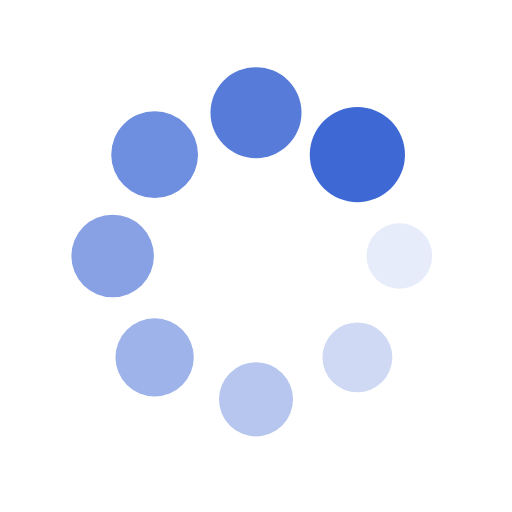
t = 0.00 s
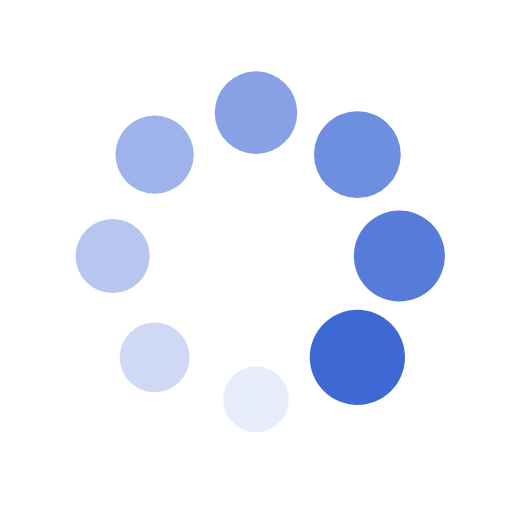
t = 0.25 s
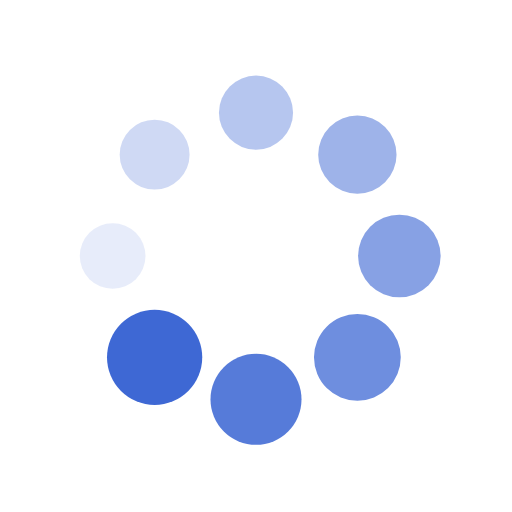
t = 0.50 s
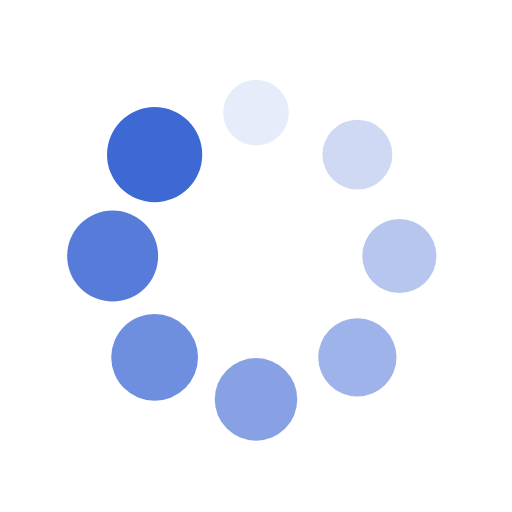
t = 0.75 s

The animated SVG that drew these frames (rendered in a browser with its animation timeline set to each time). Animation: 16 SMIL elements (animate=8,animateTransform=8); one cycle of 1.00 s, repeats indefinitely.

<?xml version="1.0" encoding="utf-8"?>
<svg xmlns="http://www.w3.org/2000/svg" xmlns:xlink="http://www.w3.org/1999/xlink" style="margin: auto; background: rgb(255, 255, 255); display: block; shape-rendering: auto;" width="44px" height="44px" viewBox="0 0 100 100" preserveAspectRatio="xMidYMid">
<g transform="translate(78,50)">
<g transform="rotate(0)">
<circle cx="0" cy="0" r="6" fill="#3e68d4" fill-opacity="1">
  <animateTransform attributeName="transform" type="scale" begin="-0.875s" values="1.55 1.55;1 1" keyTimes="0;1" dur="1s" repeatCount="indefinite"></animateTransform>
  <animate attributeName="fill-opacity" keyTimes="0;1" dur="1s" repeatCount="indefinite" values="1;0" begin="-0.875s"></animate>
</circle>
</g>
</g><g transform="translate(69.79898987322333,69.79898987322332)">
<g transform="rotate(45)">
<circle cx="0" cy="0" r="6" fill="#3e68d4" fill-opacity="0.875">
  <animateTransform attributeName="transform" type="scale" begin="-0.75s" values="1.55 1.55;1 1" keyTimes="0;1" dur="1s" repeatCount="indefinite"></animateTransform>
  <animate attributeName="fill-opacity" keyTimes="0;1" dur="1s" repeatCount="indefinite" values="1;0" begin="-0.75s"></animate>
</circle>
</g>
</g><g transform="translate(50,78)">
<g transform="rotate(90)">
<circle cx="0" cy="0" r="6" fill="#3e68d4" fill-opacity="0.75">
  <animateTransform attributeName="transform" type="scale" begin="-0.625s" values="1.55 1.55;1 1" keyTimes="0;1" dur="1s" repeatCount="indefinite"></animateTransform>
  <animate attributeName="fill-opacity" keyTimes="0;1" dur="1s" repeatCount="indefinite" values="1;0" begin="-0.625s"></animate>
</circle>
</g>
</g><g transform="translate(30.201010126776673,69.79898987322333)">
<g transform="rotate(135)">
<circle cx="0" cy="0" r="6" fill="#3e68d4" fill-opacity="0.625">
  <animateTransform attributeName="transform" type="scale" begin="-0.5s" values="1.55 1.55;1 1" keyTimes="0;1" dur="1s" repeatCount="indefinite"></animateTransform>
  <animate attributeName="fill-opacity" keyTimes="0;1" dur="1s" repeatCount="indefinite" values="1;0" begin="-0.5s"></animate>
</circle>
</g>
</g><g transform="translate(22,50)">
<g transform="rotate(180)">
<circle cx="0" cy="0" r="6" fill="#3e68d4" fill-opacity="0.5">
  <animateTransform attributeName="transform" type="scale" begin="-0.375s" values="1.55 1.55;1 1" keyTimes="0;1" dur="1s" repeatCount="indefinite"></animateTransform>
  <animate attributeName="fill-opacity" keyTimes="0;1" dur="1s" repeatCount="indefinite" values="1;0" begin="-0.375s"></animate>
</circle>
</g>
</g><g transform="translate(30.201010126776666,30.201010126776673)">
<g transform="rotate(225)">
<circle cx="0" cy="0" r="6" fill="#3e68d4" fill-opacity="0.375">
  <animateTransform attributeName="transform" type="scale" begin="-0.25s" values="1.55 1.55;1 1" keyTimes="0;1" dur="1s" repeatCount="indefinite"></animateTransform>
  <animate attributeName="fill-opacity" keyTimes="0;1" dur="1s" repeatCount="indefinite" values="1;0" begin="-0.25s"></animate>
</circle>
</g>
</g><g transform="translate(49.99999999999999,22)">
<g transform="rotate(270)">
<circle cx="0" cy="0" r="6" fill="#3e68d4" fill-opacity="0.25">
  <animateTransform attributeName="transform" type="scale" begin="-0.125s" values="1.55 1.55;1 1" keyTimes="0;1" dur="1s" repeatCount="indefinite"></animateTransform>
  <animate attributeName="fill-opacity" keyTimes="0;1" dur="1s" repeatCount="indefinite" values="1;0" begin="-0.125s"></animate>
</circle>
</g>
</g><g transform="translate(69.79898987322332,30.201010126776666)">
<g transform="rotate(315)">
<circle cx="0" cy="0" r="6" fill="#3e68d4" fill-opacity="0.125">
  <animateTransform attributeName="transform" type="scale" begin="0s" values="1.55 1.55;1 1" keyTimes="0;1" dur="1s" repeatCount="indefinite"></animateTransform>
  <animate attributeName="fill-opacity" keyTimes="0;1" dur="1s" repeatCount="indefinite" values="1;0" begin="0s"></animate>
</circle>
</g>
</g>
<!-- [ldio] generated by https://loading.io/ --></svg>